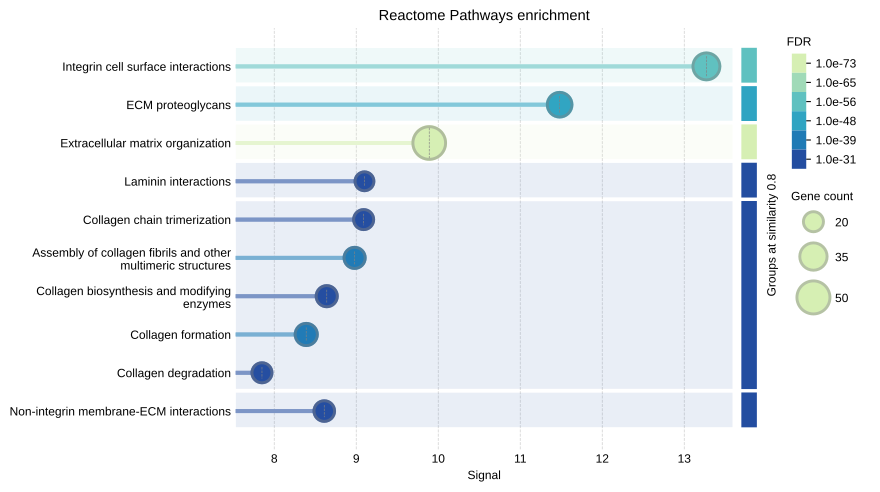

The file beside this chart, header and first rows:
#term ID	term description	observed gene count	background gene count	strength	signal	false discovery rate	matching proteins in your network (IDs)	matching proteins in your network (label…
HSA-1474244	Extracellular matrix organization	49	300	1.73	9.89	2.61e-73	9606.ENSP00000200181,9606.ENSP0000022239…	ITGB4,LAMB1,ITGB8,COL1A1,P3H1,LAMC1,LOXL…
HSA-216083	Integrin cell surface interactions	34	85	2.12	13.27	1.28e-58	9606.ENSP00000222573,9606.ENSP0000022596…	ITGB8,COL1A1,ITGA9,COL6A5,ITGA1,ITGB6,CO…
HSA-3000178	ECM proteoglycans	29	76	2.1	11.48	1.20e-48	9606.ENSP00000222399,9606.ENSP0000022596…	LAMB1,COL1A1,LAMC1,ITGA9,COL6A5,ITGB6,CO…
HSA-1474228	Degradation of the extracellular matrix	27	140	1.8	7.7	4.71e-38	9606.ENSP00000222399,9606.ENSP0000022596…	LAMB1,COL1A1,LAMC1,COL6A5,COL6A3,COL1A2,…
HSA-1474290	Collagen formation	24	90	1.94	8.39	1.95e-36	9606.ENSP00000200181,9606.ENSP0000022596…	ITGB4,COL1A1,P3H1,LOXL1,COL6A5,COL6A3,CO…
HSA-2022090	Assembly of collagen fibrils and other m…	22	61	2.07	8.98	1.18e-35	9606.ENSP00000200181,9606.ENSP0000022596…	ITGB4,COL1A1,LOXL1,COL6A5,COL6A3,COL1A2,…
HSA-1650814	Collagen biosynthesis and modifying enzy…	22	67	2.03	8.64	5.82e-35	9606.ENSP00000225964,9606.ENSP0000023604…	COL1A1,P3H1,COL6A5,COL6A3,COL1A2,COL6A2,…
HSA-3000171	Non-integrin membrane-ECM interactions	21	59	2.07	8.61	6.44e-34	9606.ENSP00000200181,9606.ENSP0000022239…	ITGB4,LAMB1,COL1A1,LAMC1,ITGB5,ITGA2,COL…
HSA-8948216	Collagen chain trimerization	20	44	2.17	9.09	6.44e-34	9606.ENSP00000225964,9606.ENSP0000026537…	COL1A1,COL6A5,COL6A3,COL1A2,COL6A2,COL3A…
HSA-3000157	Laminin interactions	18	30	2.29	9.1	4.45e-32	9606.ENSP00000200181,9606.ENSP0000022239…	ITGB4,LAMB1,LAMC1,ITGA1,ITGA2,ITGA3,COL4…
HSA-1442490	Collagen degradation	20	64	2.01	7.85	2.46e-31	9606.ENSP00000225964,9606.ENSP0000026537…	COL1A1,COL6A5,COL6A3,COL1A2,COL6A2,COL3A…
HSA-419037	NCAM1 interactions	14	42	2.04	5.9	1.11e-21	9606.ENSP00000265379,9606.ENSP0000029555…	COL6A5,COL6A3,COL6A2,COL3A1,COL4A5,COL9A…
HSA-8874081	MET activates PTK2 signaling	13	30	2.15	6.05	2.77e-21	9606.ENSP00000222399,9606.ENSP0000022596…	LAMB1,COL1A1,LAMC1,ITGA2,COL1A2,COL3A1,I…
HSA-186797	Signaling by PDGF	14	58	1.9	5.19	4.72e-20	9606.ENSP00000265379,9606.ENSP0000029555…	COL6A5,COL6A3,COL6A2,COL3A1,COL4A5,COL9A…
HSA-9006934	Signaling by Receptor Tyrosine Kinases	24	521	1.18	2.72	4.97e-20	9606.ENSP00000222399,9606.ENSP0000022596…	LAMB1,COL1A1,LAMC1,COL6A5,COL6A3,ITGA2,C…
HSA-1566948	Elastic fibre formation	13	44	1.99	5.3	1.30e-19	9606.ENSP00000222573,9606.ENSP0000026192…	ITGB8,LOXL1,ITGB6,ITGB5,FBN1,FBLN1,FN1,M…
HSA-2129379	Molecules associated with elastic fibres	12	37	2.03	5.1	1.94e-18	9606.ENSP00000222573,9606.ENSP0000028324…	ITGB8,ITGB6,ITGB5,FBN1,FBLN1,FN1,MFAP2,I…
HSA-9675108	Nervous system development	22	575	1.1	2.25	1.32e-16	9606.ENSP00000222399,9606.ENSP0000025834…	LAMB1,LAMC1,ITGA9,COL6A5,ITGA1,COL6A3,IT…
HSA-3000170	Syndecan interactions	10	27	2.08	4.5	9.96e-16	9606.ENSP00000200181,9606.ENSP0000022596…	ITGB4,COL1A1,ITGB5,ITGA2,COL1A2,COL3A1,F…
HSA-422475	Axon guidance	21	551	1.1	2.2	9.96e-16	9606.ENSP00000222399,9606.ENSP0000025834…	LAMB1,LAMC1,ITGA9,COL6A5,ITGA1,COL6A3,IT…
HSA-2243919	Crosslinking of collagen fibrils	9	18	2.22	4.45	5.01e-15	9606.ENSP00000225964,9606.ENSP0000026192…	COL1A1,LOXL1,COL1A2,COL4A5,COL4A2,COL4A1…
HSA-2214320	Anchoring fibril formation	8	15	2.24	4.02	1.92e-13	9606.ENSP00000225964,9606.ENSP0000029726…	COL1A1,COL1A2,COL4A5,COL4A2,COL4A1,COL4A…
HSA-162582	Signal Transduction	31	2540	0.6	0.91	6.11e-11	9606.ENSP00000222399,9606.ENSP0000022257…	LAMB1,ITGB8,COL1A1,LAMC1,COL6A5,ITGB6,CO…
HSA-75892	Platelet Adhesion to exposed collagen	6	15	2.12	2.73	2.59e-09	9606.ENSP00000225964,9606.ENSP0000028258…	COL1A1,ITGA1,ITGA2,COL1A2,ITGA10,ITGB1
HSA-2173789	TGF-beta receptor signaling activates SM…	7	46	1.7	2.26	1.80e-08	9606.ENSP00000222573,9606.ENSP0000028324…	ITGB8,ITGB6,ITGB5,FBN1,ITGA8,ITGB1,LTBP1
HSA-170834	Signaling by TGF-beta Receptor Complex	8	92	1.46	1.94	5.08e-08	9606.ENSP00000222573,9606.ENSP0000028324…	ITGB8,ITGB6,ITGB5,COL1A2,FBN1,ITGA8,ITGB…
HSA-3000480	Scavenging by Class A Receptors	5	18	1.96	2.0	5.01e-07	9606.ENSP00000225964,9606.ENSP0000029726…	COL1A1,COL1A2,COL3A1,COL4A2,COL4A1
HSA-447041	CHL1 interactions	4	9	2.16	1.78	3.72e-06	9606.ENSP00000282588,9606.ENSP0000029658…	ITGA1,ITGA2,ITGA10,ITGB1
HSA-373760	L1CAM interactions	7	120	1.28	1.35	7.50e-06	9606.ENSP00000222399,9606.ENSP0000025834…	LAMB1,LAMC1,ITGA9,ITGA1,ITGA2,ITGA10,ITG…
HSA-8957275	Post-translational protein phosphorylati…	6	107	1.27	1.13	7.56e-05	9606.ENSP00000215909,9606.ENSP0000022239…	LGALS1,LAMB1,LAMC1,FBN1,FN1,LTBP1
HSA-381426	Regulation of Insulin-like Growth Factor…	6	124	1.2	1.02	0.00017	9606.ENSP00000215909,9606.ENSP0000022239…	LGALS1,LAMB1,LAMC1,FBN1,FN1,LTBP1
HSA-109582	Hemostasis	10	607	0.73	0.64	0.00091	9606.ENSP00000225964,9606.ENSP0000026277…	COL1A1,LGALS3BP,F13A1,ITGA1,ITGA2,COL1A2…
HSA-202733	Cell surface interactions at the vascula…	5	139	1.07	0.66	0.0044	9606.ENSP00000225964,9606.ENSP0000029726…	COL1A1,COL1A2,ITGA3,FN1,ITGB1
HSA-9619665	EGR2 and SOX10-mediated initiation of Sc…	3	27	1.56	0.72	0.0058	9606.ENSP00000222399,9606.ENSP0000025834…	LAMB1,LAMC1,LAMA2
HSA-1566977	Fibronectin matrix formation	2	6	2.04	0.62	0.0140	9606.ENSP00000346839,9606.ENSP0000037935…	FN1,ITGB1
HSA-76009	Platelet Aggregation (Plug Formation)	3	39	1.4	0.57	0.0153	9606.ENSP00000225964,9606.ENSP0000029726…	COL1A1,COL1A2,FN1
HSA-6785807	Interleukin-4 and Interleukin-13 signali…	4	107	1.09	0.51	0.0192	9606.ENSP00000264870,9606.ENSP0000029726…	F13A1,COL1A2,FN1,ITGB1
HSA-198933	Immunoregulatory interactions between a …	4	130	1.0	0.42	0.0381	9606.ENSP00000225964,9606.ENSP0000029726…	COL1A1,COL1A2,COL3A1,ITGB1
HSA-430116	GP1b-IX-V activation signalling	2	12	1.74	0.46	0.0409	9606.ENSP00000225964,9606.ENSP0000029726…	COL1A1,COL1A2
